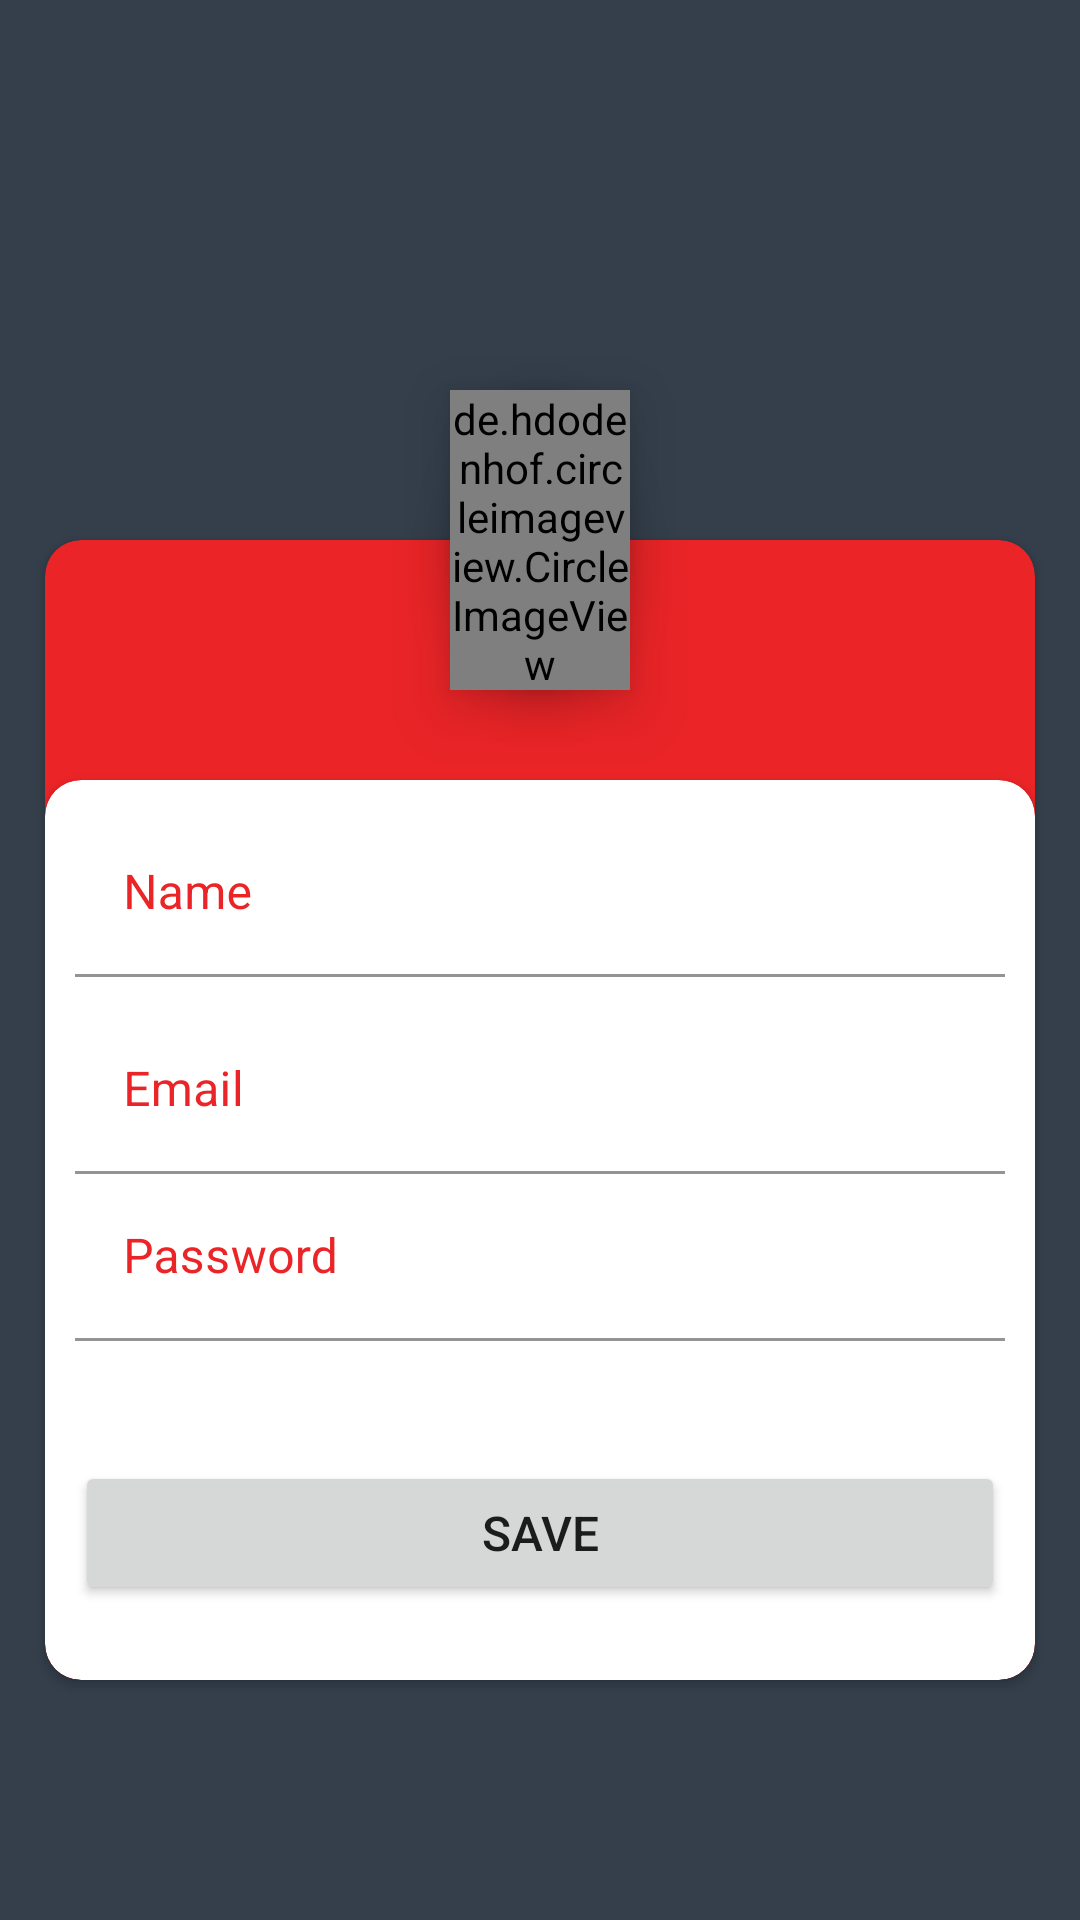

Layout XML and referenced resources for this Android screen:
<!-- AndroidManifest.xml: application theme Theme.Desafiowebservicedigitalhouse -->
<!-- res/layout/activity_register.xml -->
<?xml version="1.0" encoding="utf-8"?>
<RelativeLayout xmlns:android="http://schemas.android.com/apk/res/android"
    xmlns:app="http://schemas.android.com/apk/res-auto"
    xmlns:tools="http://schemas.android.com/tools"
    android:layout_width="match_parent"
    android:layout_height="match_parent"
    android:background="@color/grey_dark"
    tools:context=".account.RegisterActivity">

    <androidx.cardview.widget.CardView
        android:id="@+id/cardView"
        android:layout_width="match_parent"
        android:layout_height="380dp"
        android:layout_marginHorizontal="15dp"
        android:layout_marginTop="180dp"
        android:backgroundTint="@color/red"
        app:cardCornerRadius="12dp">


        <androidx.cardview.widget.CardView
            android:layout_width="match_parent"
            android:layout_height="300dp"
            android:layout_gravity="bottom"
            app:cardCornerRadius="12dp">

            <LinearLayout
                android:layout_width="match_parent"
                android:layout_height="match_parent"
                android:layout_marginHorizontal="10dp"
                android:orientation="vertical">

                <com.google.android.material.textfield.TextInputLayout
                    android:id="@+id/txtNameRegister"
                    android:layout_width="match_parent"
                    android:layout_height="wrap_content"
                    android:layout_marginTop="10dp"
                    android:hint="Name"
                    android:textColorHint="@color/red"
                    app:boxBackgroundColor="@color/white"
                    app:hintTextColor="@color/red">

                    <com.google.android.material.textfield.TextInputEditText
                        android:layout_width="match_parent"
                        android:layout_height="wrap_content"
                        android:inputType="textEmailAddress" />

                </com.google.android.material.textfield.TextInputLayout>

                <com.google.android.material.textfield.TextInputLayout
                    android:id="@+id/txtEmailRegister"
                    android:layout_width="match_parent"
                    android:layout_height="wrap_content"
                    android:layout_marginTop="10dp"
                    android:hint="Email"
                    android:textColorHint="@color/red"
                    app:boxBackgroundColor="@color/white"
                    app:hintTextColor="@color/red">

                    <com.google.android.material.textfield.TextInputEditText
                        android:layout_width="match_parent"
                        android:layout_height="wrap_content"
                        android:inputType="textEmailAddress" />

                </com.google.android.material.textfield.TextInputLayout>

                <com.google.android.material.textfield.TextInputLayout
                    android:id="@+id/txtPasswordRegister"
                    android:layout_width="match_parent"
                    android:layout_height="wrap_content"
                    android:hint="Password"
                    android:textColorHint="@color/red"
                    app:boxBackgroundColor="@color/white"
                    app:hintTextColor="@color/red">

                    <com.google.android.material.textfield.TextInputEditText
                        android:layout_width="match_parent"
                        android:layout_height="wrap_content"
                        android:inputType="textPassword" />

                </com.google.android.material.textfield.TextInputLayout>

                />

                <Button
                    android:id="@+id/btnSave"
                    android:layout_width="match_parent"
                    android:layout_height="wrap_content"
                    android:layout_marginTop="40dp"
                    android:text="Save"
                    android:textSize="16sp" />

            </LinearLayout>

        </androidx.cardview.widget.CardView>

    </androidx.cardview.widget.CardView>

    <de.hdodenhof.circleimageview.CircleImageView
        android:id="@+id/profile_image"
        android:layout_width="100dp"
        android:layout_height="100dp"
        android:layout_marginHorizontal="150dp"
        android:layout_marginTop="130dp"
        android:src="@drawable/ic_outline_account_circle_24"
        android:translationZ="12dp"
        />

    <View
        android:id="@+id/background"
        android:layout_width="100dp"
        android:layout_height="100dp"
        android:layout_marginHorizontal="150dp"
        android:layout_marginTop="130dp"
        android:background="@drawable/circle_shape"
        android:translationZ="10dp"
        />

</RelativeLayout>
<!-- resources referenced by this layout -->
<resources>
  <color name="grey_dark">#343F4B</color>
  <color name="red">#EA2427</color>
  <color name="white">#FFFFFFFF</color>&gt;
  <!-- drawable circle_shape (drawable) -->
  <?xml version="1.0" encoding="utf-8"?>
  <layer-list xmlns:android="http://schemas.android.com/apk/res/android">
      <item>
          <shape android:shape="oval">
              <solid android:color="@color/grey" />
              <size
                  android:width="120dp"
                  android:height="120dp"/>
          </shape>
      </item>
  </layer-list>
  <!-- drawable ic_outline_account_circle_24 (drawable) -->
  <vector android:height="24dp" android:tint="#06080C"
      android:viewportHeight="24" android:viewportWidth="24"
      android:width="24dp" xmlns:android="http://schemas.android.com/apk/res/android">
      <path android:fillColor="@android:color/white" android:pathData="M12,2C6.48,2 2,6.48 2,12s4.48,10 10,10 10,-4.48 10,-10S17.52,2 12,2zM7.07,18.28c0.43,-0.9 3.05,-1.78 4.93,-1.78s4.51,0.88 4.93,1.78C15.57,19.36 13.86,20 12,20s-3.57,-0.64 -4.93,-1.72zM18.36,16.83c-1.43,-1.74 -4.9,-2.33 -6.36,-2.33s-4.93,0.59 -6.36,2.33C4.62,15.49 4,13.82 4,12c0,-4.41 3.59,-8 8,-8s8,3.59 8,8c0,1.82 -0.62,3.49 -1.64,4.83zM12,6c-1.94,0 -3.5,1.56 -3.5,3.5S10.06,13 12,13s3.5,-1.56 3.5,-3.5S13.94,6 12,6zM12,11c-0.83,0 -1.5,-0.67 -1.5,-1.5S11.17,8 12,8s1.5,0.67 1.5,1.5S12.83,11 12,11z"/>
  </vector>
  <style name="Theme.Desafiowebservicedigitalhouse" parent="Theme.MaterialComponents.DayNight.DarkActionBar">
          
          <item name="colorPrimary">@color/red</item>
          <item name="colorPrimaryVariant">@color/purple_700</item>
          <item name="colorOnPrimary">@color/white</item>
          
          <item name="colorSecondary">@color/red</item>
          <item name="colorSecondaryVariant">@color/teal_700</item>
          <item name="colorOnSecondary">@color/black</item>
          
          <item name="android:statusBarColor" tools:targetApi="l">@color/red</item>
          
  
      </style>
  <color name="grey">#C0CCDA</color>
  <color name="purple_700">#FF3700B3</color>
  <color name="teal_700">#FF018786</color>
  <color name="black">#FF000000</color>
</resources>
